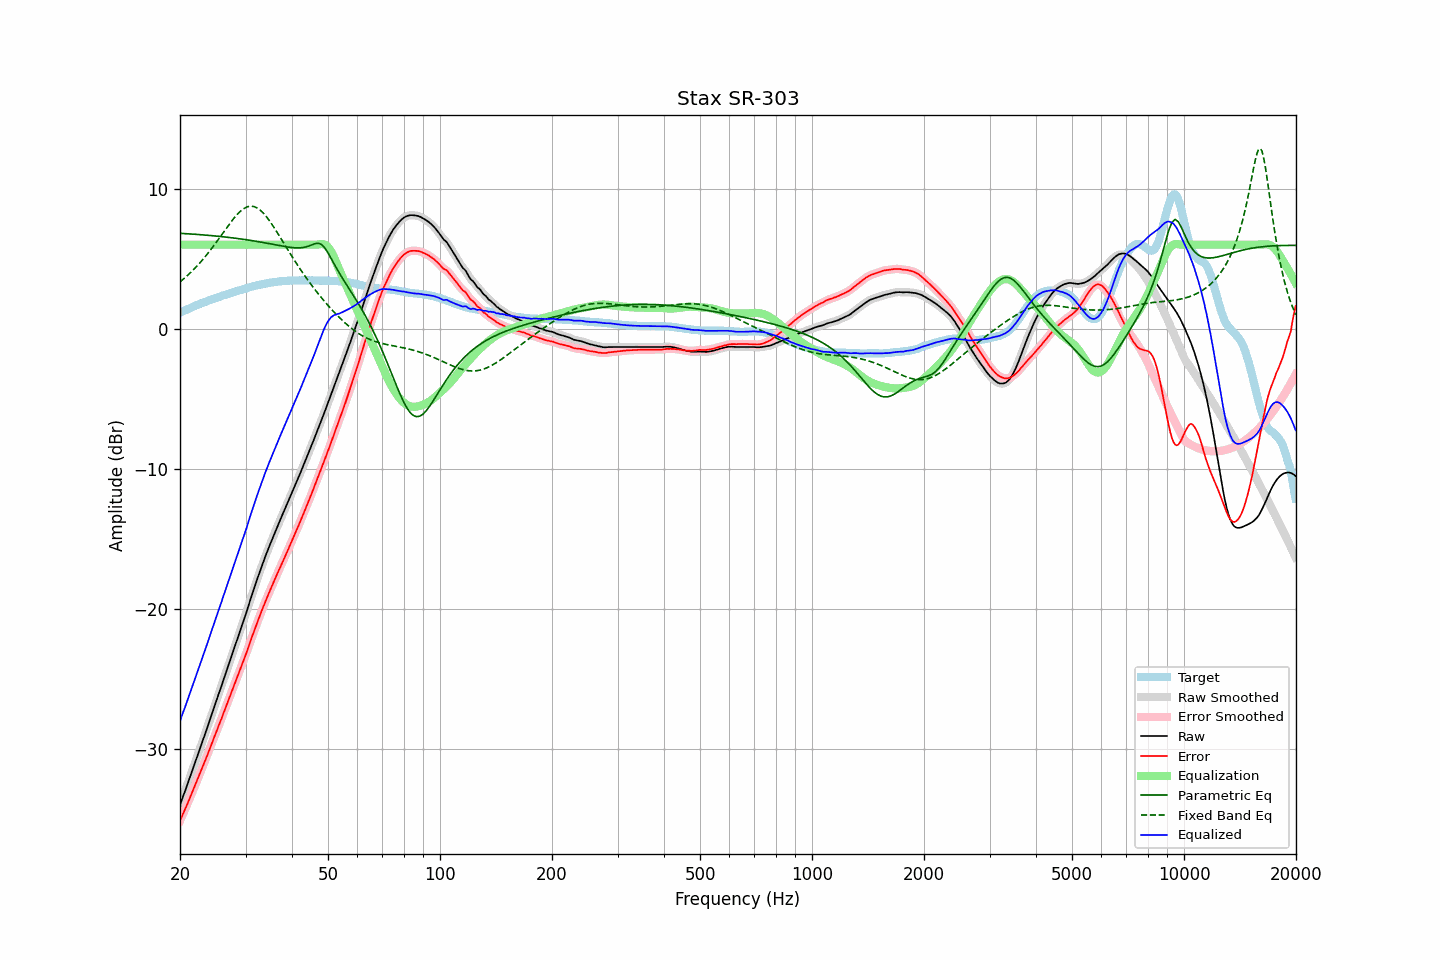

Source data for this figure (header and first rows):
frequency, raw, error, smoothed, error_smoothed, equalization, parametric_eq, fixed_band_eq, equalized_raw, equalized_smoothed, target
20.00, -34.01, -35.14, -34.00, -35.14, 6.00, 6.81, 3.34, -28.01, -28.00, 1.14
20.20, -33.69, -34.88, -33.69, -34.88, 6.00, 6.81, 3.44, -27.69, -27.69, 1.20
20.40, -33.36, -34.61, -33.38, -34.62, 6.00, 6.80, 3.53, -27.36, -27.38, 1.25
20.61, -33.07, -34.38, -33.06, -34.36, 6.00, 6.79, 3.63, -27.07, -27.06, 1.30
20.81, -32.73, -34.09, -32.74, -34.10, 6.00, 6.79, 3.73, -26.73, -26.74, 1.36
21.02, -32.42, -33.83, -32.42, -33.83, 6.00, 6.78, 3.84, -26.42, -26.42, 1.41
21.23, -32.09, -33.55, -32.09, -33.55, 6.00, 6.77, 3.94, -26.09, -26.09, 1.46
21.44, -31.76, -33.28, -31.76, -33.28, 6.00, 6.76, 4.06, -25.76, -25.76, 1.51
21.66, -31.44, -33.00, -31.44, -33.00, 6.00, 6.75, 4.17, -25.44, -25.44, 1.56
21.87, -31.10, -32.72, -31.11, -32.72, 6.00, 6.75, 4.29, -25.10, -25.11, 1.61
22.09, -30.78, -32.45, -30.78, -32.44, 6.00, 6.74, 4.40, -24.78, -24.78, 1.66
22.31, -30.45, -32.17, -30.45, -32.16, 6.00, 6.73, 4.53, -24.45, -24.45, 1.71
22.54, -30.13, -31.88, -30.13, -31.88, 6.00, 6.72, 4.65, -24.13, -24.13, 1.75
22.76, -29.80, -31.60, -29.80, -31.60, 6.00, 6.71, 4.78, -23.80, -23.80, 1.80
22.99, -29.47, -31.31, -29.46, -31.31, 6.00, 6.70, 4.91, -23.47, -23.46, 1.84
23.22, -29.13, -31.02, -29.13, -31.02, 6.00, 6.69, 5.05, -23.13, -23.13, 1.89
23.45, -28.80, -30.73, -28.80, -30.73, 6.00, 6.68, 5.19, -22.80, -22.80, 1.93
23.69, -28.48, -30.46, -28.47, -30.45, 6.00, 6.67, 5.33, -22.48, -22.47, 1.98
23.92, -28.13, -30.15, -28.13, -30.16, 6.00, 6.66, 5.48, -22.13, -22.13, 2.02
24.16, -27.79, -29.86, -27.80, -29.87, 6.00, 6.65, 5.63, -21.79, -21.80, 2.07
24.40, -27.45, -29.56, -27.46, -29.56, 6.00, 6.64, 5.78, -21.45, -21.46, 2.11
24.65, -27.13, -29.28, -27.12, -29.27, 6.00, 6.63, 5.93, -21.13, -21.12, 2.15
24.89, -26.77, -28.96, -26.78, -28.97, 6.00, 6.62, 6.08, -20.77, -20.78, 2.19
25.14, -26.45, -28.68, -26.44, -28.67, 6.00, 6.61, 6.24, -20.45, -20.44, 2.23
25.39, -26.10, -28.37, -26.11, -28.38, 6.00, 6.60, 6.40, -20.10, -20.11, 2.27
25.65, -25.78, -28.08, -25.78, -28.08, 6.00, 6.59, 6.56, -19.78, -19.78, 2.30
25.91, -25.45, -27.80, -25.44, -27.78, 6.00, 6.58, 6.72, -19.45, -19.44, 2.34
26.16, -25.08, -27.47, -25.10, -27.48, 6.00, 6.56, 6.88, -19.08, -19.10, 2.38
26.43, -24.77, -27.18, -24.76, -27.18, 6.00, 6.55, 7.05, -18.77, -18.76, 2.41
26.69, -24.42, -26.87, -24.42, -26.87, 6.00, 6.54, 7.20, -18.42, -18.42, 2.45
26.96, -24.08, -26.57, -24.09, -26.57, 6.00, 6.52, 7.36, -18.08, -18.09, 2.49
27.23, -23.75, -26.27, -23.75, -26.27, 6.00, 6.51, 7.52, -17.75, -17.75, 2.52
27.50, -23.41, -25.97, -23.41, -25.97, 6.00, 6.50, 7.67, -17.41, -17.41, 2.56
27.77, -23.06, -25.66, -23.07, -25.66, 6.00, 6.48, 7.81, -17.06, -17.07, 2.60
28.05, -22.73, -25.35, -22.73, -25.36, 6.00, 6.47, 7.96, -16.73, -16.73, 2.63
28.33, -22.39, -25.05, -22.39, -25.06, 6.00, 6.45, 8.09, -16.39, -16.39, 2.67
28.62, -22.06, -24.77, -22.06, -24.76, 6.00, 6.44, 8.21, -16.06, -16.06, 2.70
28.90, -21.72, -24.46, -21.72, -24.46, 6.00, 6.42, 8.33, -15.72, -15.72, 2.74
29.19, -21.38, -24.15, -21.38, -24.15, 6.00, 6.41, 8.43, -15.38, -15.38, 2.77
29.48, -21.03, -23.85, -21.04, -23.85, 6.00, 6.39, 8.52, -15.03, -15.04, 2.81
29.78, -20.70, -23.55, -20.71, -23.55, 6.00, 6.38, 8.60, -14.70, -14.71, 2.85
30.08, -20.37, -23.25, -20.36, -23.24, 6.00, 6.36, 8.66, -14.37, -14.36, 2.88
30.38, -20.00, -22.92, -20.00, -22.92, 6.00, 6.34, 8.71, -14.00, -14.00, 2.92
30.68, -19.63, -22.58, -19.64, -22.59, 6.00, 6.32, 8.73, -13.63, -13.64, 2.95
30.99, -19.27, -22.26, -19.27, -22.26, 6.00, 6.31, 8.75, -13.27, -13.27, 2.99
31.30, -18.92, -21.94, -18.92, -21.94, 6.00, 6.29, 8.74, -12.92, -12.92, 3.01
31.61, -18.58, -21.62, -18.58, -21.62, 6.00, 6.27, 8.72, -12.58, -12.58, 3.04
31.93, -18.24, -21.31, -18.24, -21.31, 6.00, 6.25, 8.68, -12.24, -12.24, 3.07
32.24, -17.89, -20.99, -17.90, -21.00, 6.00, 6.23, 8.62, -11.89, -11.90, 3.10
32.57, -17.57, -20.70, -17.57, -20.69, 6.00, 6.21, 8.55, -11.57, -11.57, 3.13
32.89, -17.24, -20.39, -17.24, -20.39, 6.00, 6.19, 8.46, -11.24, -11.24, 3.16
33.22, -16.92, -20.09, -16.92, -20.10, 6.00, 6.17, 8.35, -10.92, -10.92, 3.18
33.55, -16.60, -19.81, -16.60, -19.80, 6.00, 6.15, 8.24, -10.60, -10.60, 3.20
33.89, -16.29, -19.51, -16.29, -19.51, 6.00, 6.13, 8.11, -10.29, -10.29, 3.22
34.23, -15.99, -19.23, -15.99, -19.23, 6.00, 6.11, 7.97, -9.99, -9.99, 3.24
34.57, -15.70, -18.96, -15.70, -18.96, 6.00, 6.09, 7.81, -9.70, -9.70, 3.27
34.92, -15.41, -18.70, -15.41, -18.70, 6.00, 6.06, 7.66, -9.41, -9.41, 3.29
35.27, -15.13, -18.43, -15.13, -18.43, 6.00, 6.04, 7.49, -9.13, -9.13, 3.30
35.62, -14.84, -18.16, -14.84, -18.16, 6.00, 6.02, 7.32, -8.84, -8.84, 3.32
35.97, -14.55, -17.89, -14.56, -17.90, 6.00, 6.00, 7.14, -8.55, -8.56, 3.34
... 635 more rows
